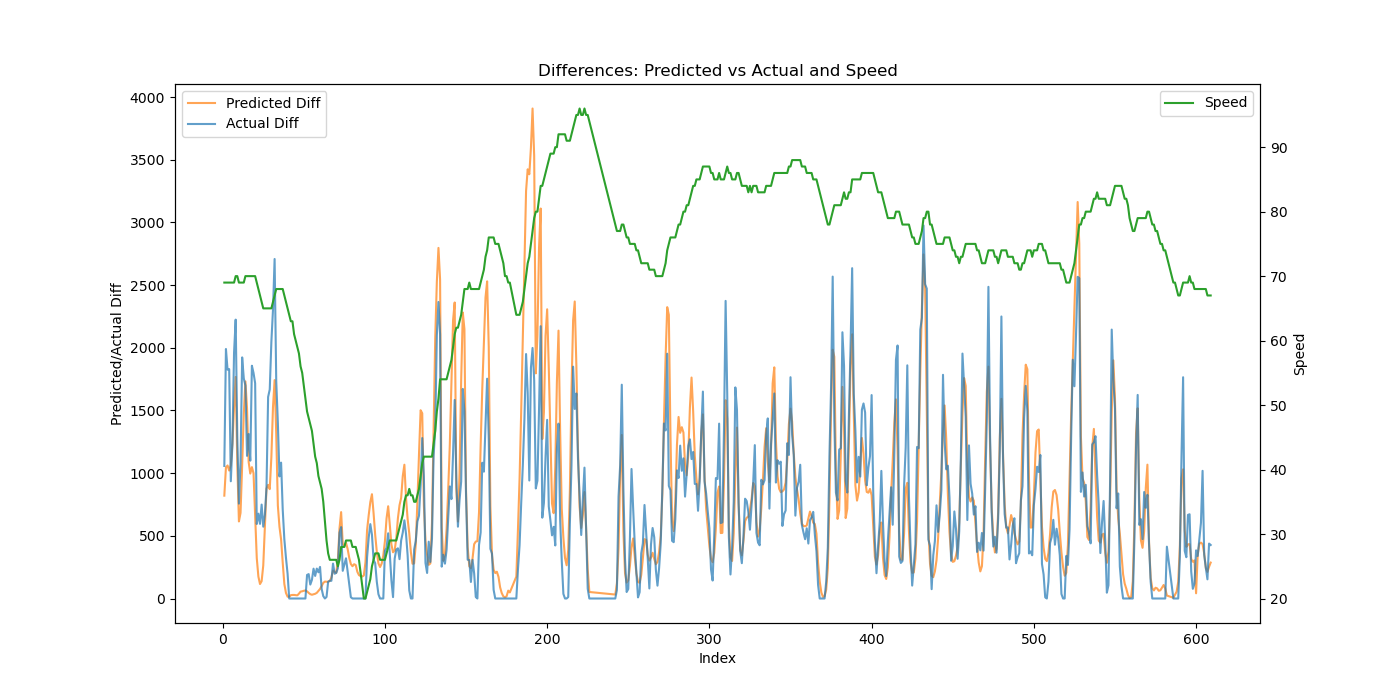

The table this chart was drawn from, first rows:
Speed, Actual, Predicted, Predicted_Diff, Actual_Diff
69, 1058, 1056, 820.5, 1058
69, 3048, 2102, 1046, 1990
69, 4873, 3163, 1061, 1825
69, 6703, 4184, 1021, 1830
69, 7638, 5247, 1064, 935.2
69, 8877, 6478, 1231, 1238
69, 10837, 8010, 1532, 1961
70, 13062, 9777, 1768, 2225
70, 14354, 10847, 1070, 1292
69, 15111, 11462, 614.7, 756.9
69, 16205, 12145, 683.3, 1094
69, 18129, 13210, 1064, 1924
69, 19884, 14682, 1472, 1756
70, 21584, 16414, 1732, 1699
70, 22722, 17930, 1516, 1138
70, 24034, 19019, 1089, 1312
70, 25133, 20016, 996.5, 1100
70, 26990, 21064, 1048, 1857
70, 28790, 22063, 999.7, 1800
70, 30508, 22718, 655.1, 1718
69, 31102, 23041, 323, 594.5
68, 31779, 23216, 174.9, 676.6
67, 32374, 23332, 115.4, 595.5
66, 33124, 23470, 138.2, 749.2
65, 33697, 23733, 263.3, 573.0
65, 34365, 24297, 563.7, 668.4
65, 35250, 25175, 877.9, 885.0
65, 36858, 26081, 906.5, 1608
65, 38526, 26954, 872.4, 1668
65, 40572, 28082, 1128, 2046
66, 42876, 29609, 1527, 2304
67, 45584, 31351, 1742, 2708
68, 47319, 32666, 1314, 1735
68, 48722, 33407, 741.3, 1403
68, 49696, 33979, 571.8, 974.0
68, 50780, 34450, 470.6, 1084
68, 51490, 34735, 285, 709.5
67, 51962, 34850, 115.6, 472.2
66, 52287, 34894, 44.23, 324.8
65, 52484, 34909, 14.5, 197.0
64, 52484, 34923, 14.09, 0.0
63, 52484, 34949, 26.48, 0.0
63, 52484, 34978, 28.25, 0.0
61, 52484, 35006, 28.36, 0.0
60, 52484, 35033, 26.57, 0.0
59, 52484, 35058, 25.16, 0.0
58, 52484, 35096, 38.4, 0.0
56, 52484, 35151, 54.83, 0.0
55, 52484, 35208, 57.39, 0.0
53, 52484, 35270, 61.74, 0.0
51, 52484, 35334, 64.06, 0.0
49, 52672, 35391, 56.83, 188.0
48, 52866, 35436, 44.66, 194.5
47, 52978, 35470, 34.6, 111.1
46, 53126, 35500, 29.93, 148.2
44, 53364, 35534, 33.36, 238.0
42, 53544, 35571, 37.59, 180.0
41, 53782, 35616, 45.05, 238.6
39, 53991, 35677, 60.97, 209.0
38, 54244, 35753, 75.87, 252.1
... 528 more rows
